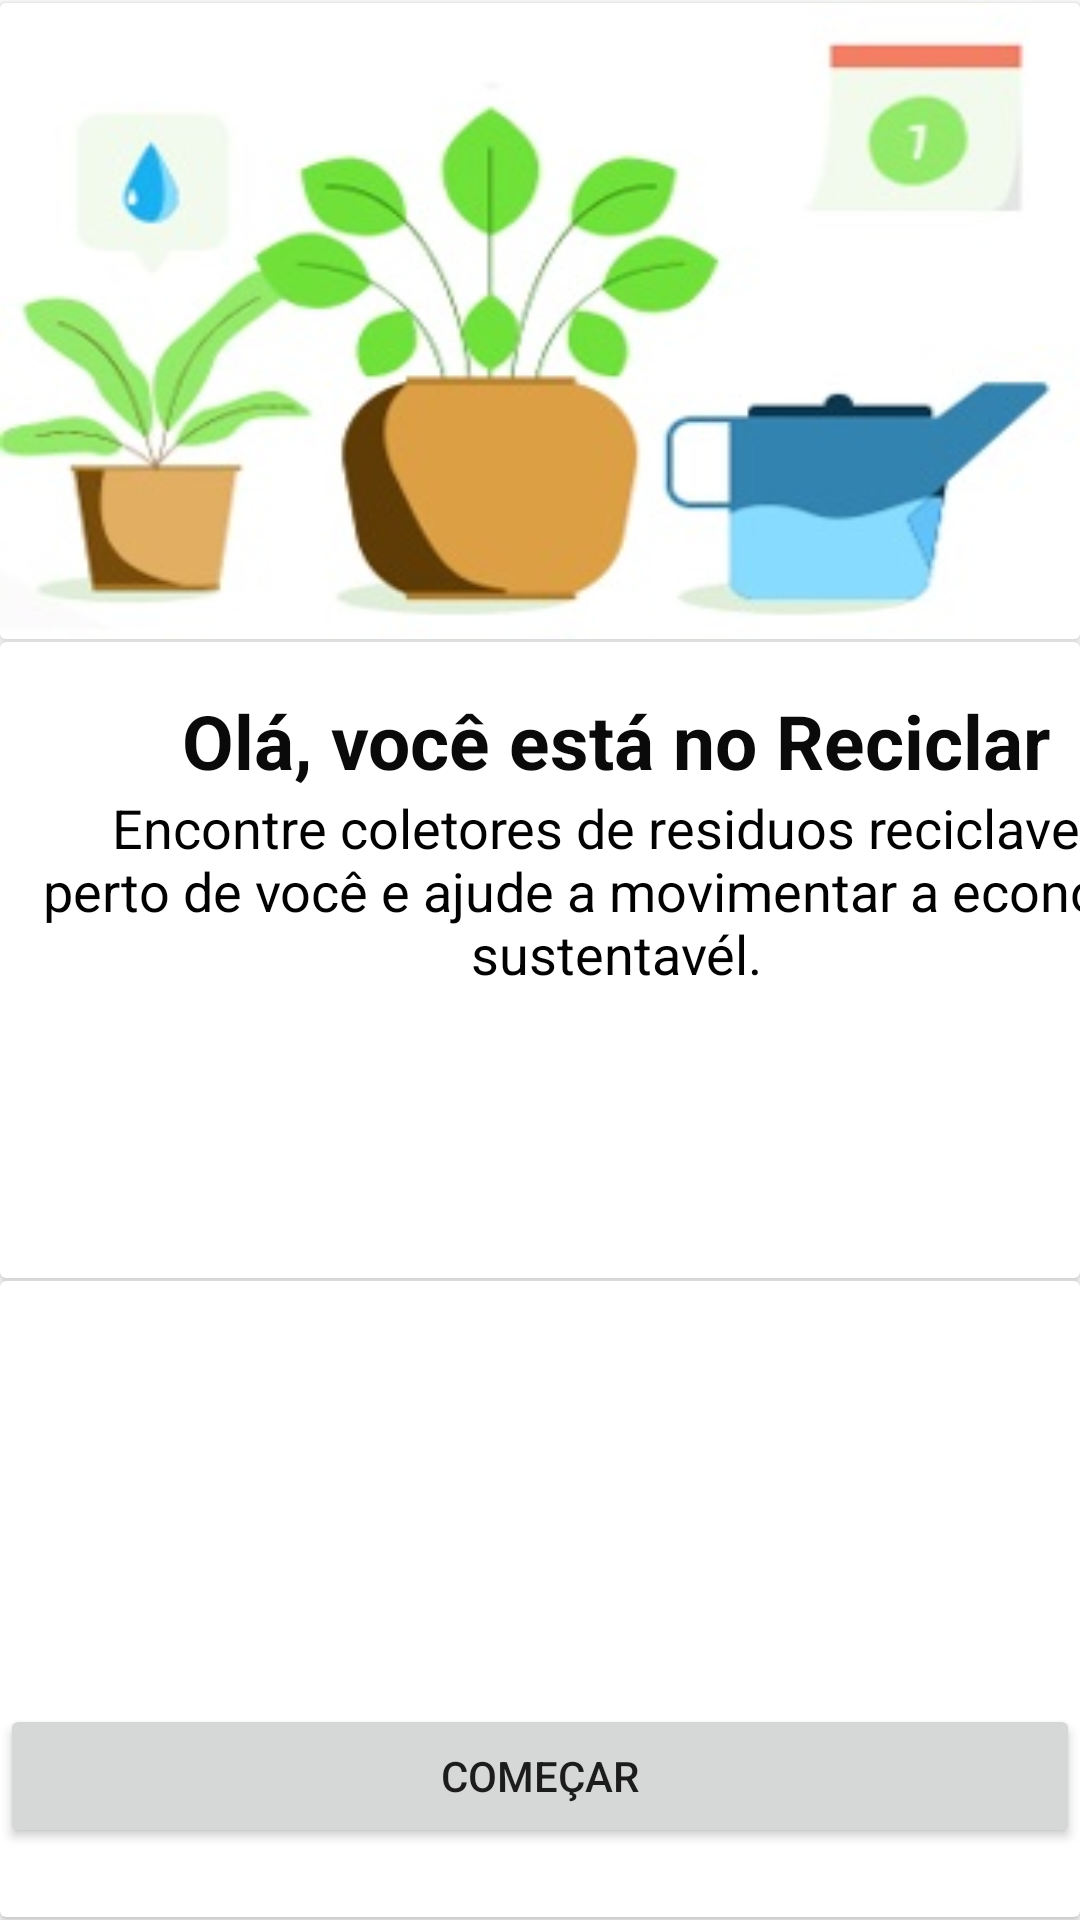

Here is an Android app screen rendered from its layout file. Give the layout XML and the strings, colors and styles it references.
<!-- AndroidManifest.xml: application theme Theme.Reciclar -->
<!-- res/layout/activity_main.xml -->
<?xml version="1.0" encoding="utf-8"?>
<androidx.constraintlayout.widget.ConstraintLayout xmlns:android="http://schemas.android.com/apk/res/android"
    xmlns:app="http://schemas.android.com/apk/res-auto"
    xmlns:tools="http://schemas.android.com/tools"
    android:id="@+id/Layout"
    android:layout_width="match_parent"
    android:layout_height="match_parent"
    android:orientation="vertical"
    tools:context=".Activity.MainActivity">

    <androidx.cardview.widget.CardView
        android:id="@+id/CV_Header"
        android:layout_width="0dp"
        android:layout_height="0dp"
        android:layout_marginTop="1dp"
        android:layout_marginBottom="1dp"
        app:layout_constraintBottom_toTopOf="@+id/CV_Body"
        app:layout_constraintEnd_toEndOf="parent"
        app:layout_constraintStart_toStartOf="parent"
        app:layout_constraintTop_toTopOf="parent">

        <ImageView
            android:id="@+id/imageView"
            android:layout_width="match_parent"
            android:layout_height="match_parent"
            android:scaleType="fitXY"
            android:src="@drawable/comecar_header_img" />
    </androidx.cardview.widget.CardView>

    <androidx.cardview.widget.CardView
        android:id="@+id/CV_Body"
        android:layout_width="0dp"
        android:layout_height="0dp"
        android:layout_marginBottom="1dp"
        app:layout_constraintBottom_toTopOf="@+id/CV_Footer"
        app:layout_constraintEnd_toEndOf="parent"
        app:layout_constraintStart_toStartOf="parent"
        app:layout_constraintTop_toBottomOf="@+id/CV_Header">

        <androidx.constraintlayout.widget.ConstraintLayout
            android:layout_width="match_parent"
            android:layout_height="match_parent">

            <TextView
                android:id="@+id/textView"
                android:layout_width="409dp"
                android:layout_height="wrap_content"
                android:layout_marginStart="1dp"
                android:layout_marginLeft="1dp"
                android:layout_marginTop="16dp"
                android:gravity="center"
                android:text="@string/TV_HeaderComecar"
                android:textColor="@color/TV_BodyComecar"
                android:textSize="@dimen/TV_HeaderComecar"
                android:textStyle="bold"
                app:layout_constraintStart_toStartOf="parent"
                app:layout_constraintTop_toTopOf="parent" />

            <TextView
                android:id="@+id/textView2"
                android:layout_width="409dp"
                android:layout_height="wrap_content"
                android:layout_marginStart="1dp"
                android:layout_marginLeft="1dp"
                android:gravity="center"
                android:text="@string/TV_BodyComecar"
                android:textColor="@color/TV_HeaderComecar"
                android:textSize="@dimen/TV_BodyComecar"
                app:layout_constraintStart_toStartOf="parent"
                app:layout_constraintTop_toBottomOf="@+id/textView" />
        </androidx.constraintlayout.widget.ConstraintLayout>
    </androidx.cardview.widget.CardView>

    <androidx.cardview.widget.CardView
        android:id="@+id/CV_Footer"
        android:layout_width="0dp"
        android:layout_height="0dp"
        android:layout_marginBottom="1dp"
        app:layout_constraintBottom_toBottomOf="parent"
        app:layout_constraintEnd_toEndOf="parent"
        app:layout_constraintStart_toStartOf="parent"
        app:layout_constraintTop_toBottomOf="@+id/CV_Body">

        <androidx.constraintlayout.widget.ConstraintLayout
            android:layout_width="match_parent"
            android:layout_height="match_parent">

            <Button
                android:id="@+id/BT_Comecar"
                android:layout_width="match_parent"
                android:layout_height="wrap_content"
                android:layout_marginTop="141dp"
                android:text="@string/BT_Comecar"
                app:layout_constraintTop_toTopOf="parent"
                tools:layout_editor_absoluteX="159dp" />
        </androidx.constraintlayout.widget.ConstraintLayout>
    </androidx.cardview.widget.CardView>
</androidx.constraintlayout.widget.ConstraintLayout>
<!-- resources referenced by this layout -->
<resources>
  <color name="TV_BodyComecar">#0A0A0A</color>
  <color name="TV_HeaderComecar">#020202</color>
  <dimen name="TV_BodyComecar">18sp</dimen>
  <dimen name="TV_HeaderComecar">25sp</dimen>
  <!-- drawable comecar_header_img: jpg bitmap (drawable, 17298 bytes) -->
  <string name="BT_Comecar">Começar</string>
  <string name="TV_BodyComecar">Encontre coletores de residuos reciclaveis perto de você e ajude a movimentar a economia sustentavél. </string>
  <string name="TV_HeaderComecar">Olá, você está no Reciclar</string>
  <style name="Theme.Reciclar" parent="Theme.MaterialComponents.DayNight.DarkActionBar">
          
          <item name="colorPrimary">#027516</item>
          <item name="colorPrimaryVariant">@color/purple_700</item>
          <item name="colorOnPrimary">@color/white</item>
          
          <item name="colorSecondary">@color/teal_200</item>
          <item name="colorSecondaryVariant">@color/teal_700</item>
          <item name="colorOnSecondary">@color/black</item>
          
          <item name="android:statusBarColor" tools:targetApi="l">?attr/colorPrimaryVariant</item>
          
      </style>
  <color name="purple_700">#FF3700B3</color>
  <color name="white">#FFFFFFFF</color>
  <color name="teal_200">#FF03DAC5</color>
  <color name="teal_700">#FF018786</color>
  <color name="black">#FF000000</color>
</resources>
